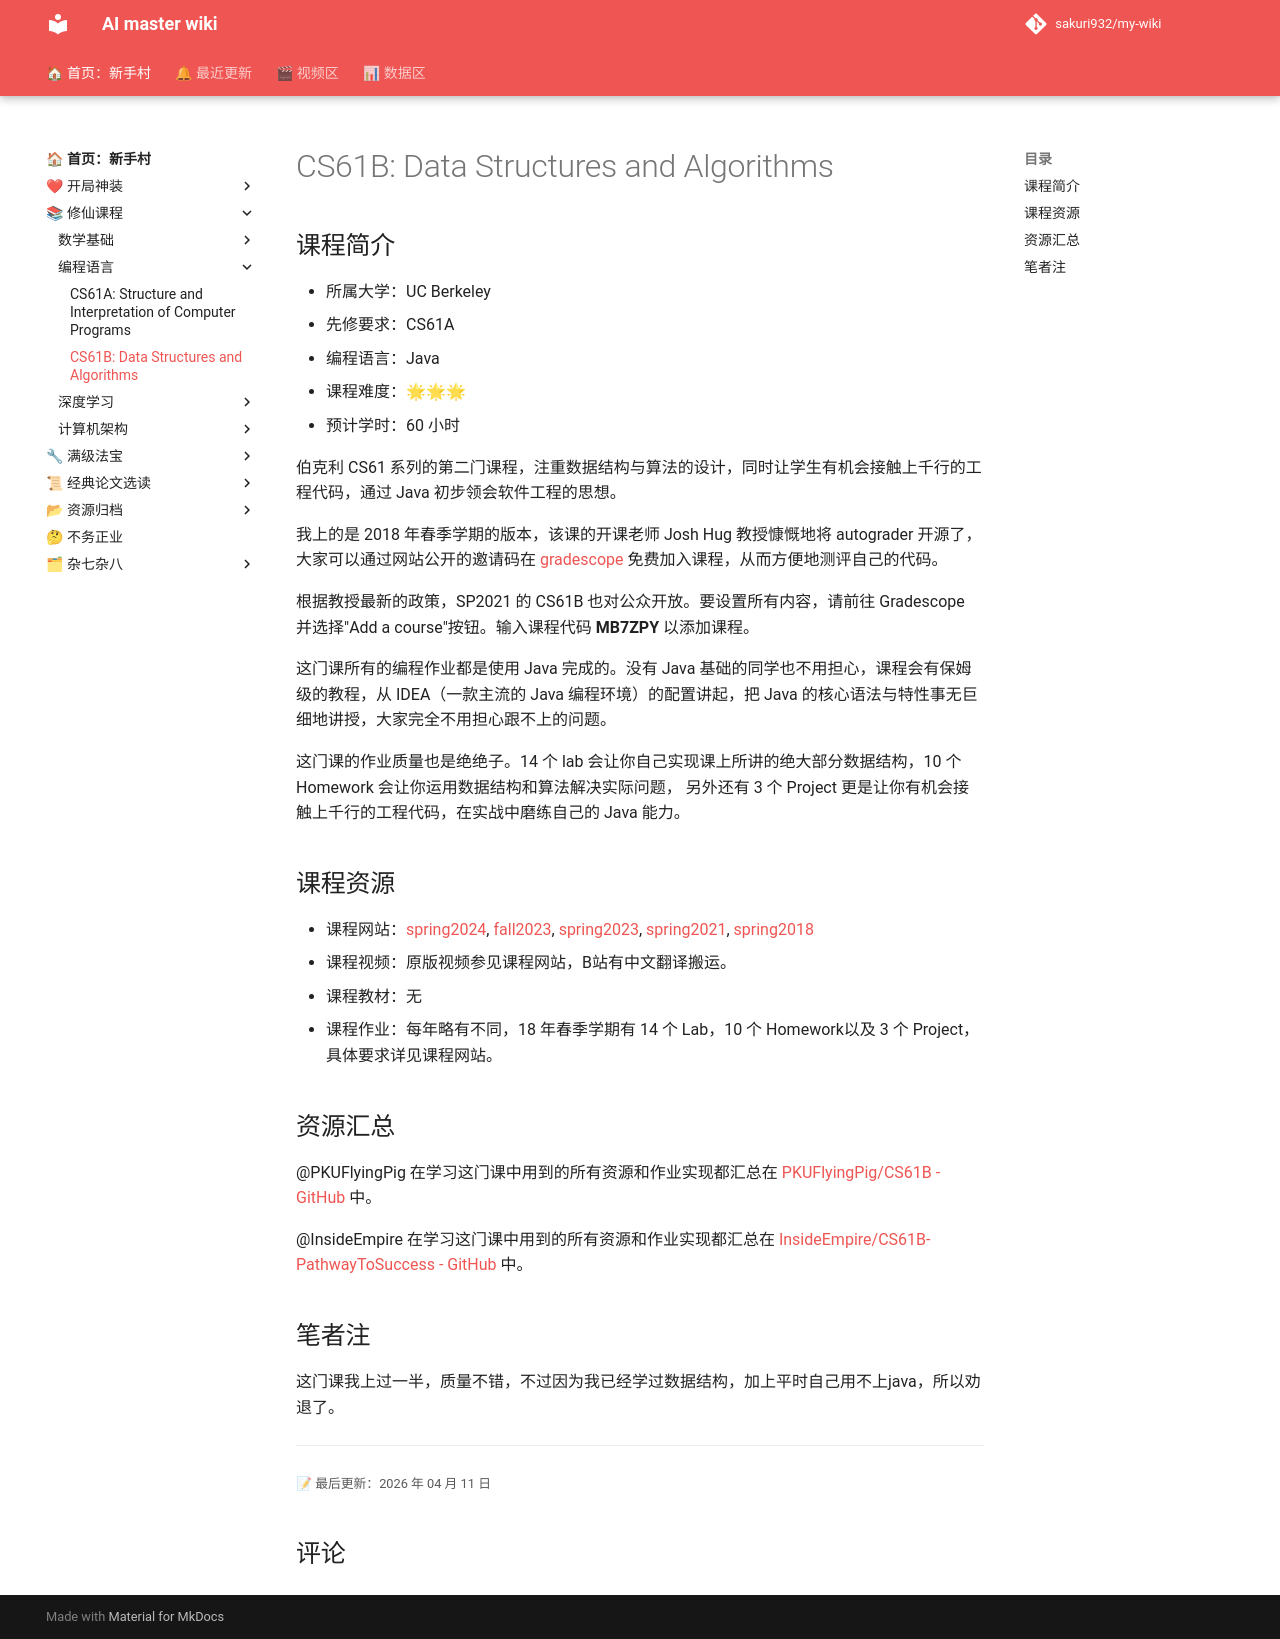

repository: sakuri932/my-wiki · page: 修仙课程/编程语言/数据结构/index.html · generator: mkdocs

# CS61B: Data Structures and Algorithms

## 课程简介

- 所属大学：UC Berkeley
- 先修要求：CS61A
- 编程语言：Java
- 课程难度：🌟🌟🌟
- 预计学时：60 小时

伯克利 CS61 系列的第二门课程，注重数据结构与算法的设计，同时让学生有机会接触上千行的工程代码，通过 Java 初步领会软件工程的思想。

我上的是 2018 年春季学期的版本，该课的开课老师 Josh Hug 教授慷慨地将 autograder 开源了，大家可以通过网站公开的邀请码在 [gradescope](https://gradescope.com/) 免费加入课程，从而方便地测评自己的代码。

根据教授最新的政策，SP2021 的 CS61B 也对公众开放。要设置所有内容，请前往 Gradescope 并选择"Add a course"按钮。输入课程代码 **MB7ZPY** 以添加课程。

这门课所有的编程作业都是使用 Java 完成的。没有 Java 基础的同学也不用担心，课程会有保姆级的教程，从 IDEA（一款主流的 Java 编程环境）的配置讲起，把 Java 的核心语法与特性事无巨细地讲授，大家完全不用担心跟不上的问题。

这门课的作业质量也是绝绝子。14 个 lab 会让你自己实现课上所讲的绝大部分数据结构，10 个 Homework 会让你运用数据结构和算法解决实际问题， 另外还有 3 个 Project 更是让你有机会接触上千行的工程代码，在实战中磨练自己的 Java 能力。

## 课程资源

- 课程网站：[spring2024](https://sp24.datastructur.es/), [fall2023](https://fa23.datastructur.es/), [spring2023](https://sp23.datastructur.es/), [spring2021](https://sp21.datastructur.es/), [spring2018](https://sp18.datastructur.es/)
- 课程视频：原版视频参见课程网站，B站有中文翻译搬运。
- 课程教材：无
- 课程作业：每年略有不同，18 年春季学期有 14 个 Lab，10 个 Homework以及 3 个 Project，具体要求详见课程网站。

## 资源汇总

@PKUFlyingPig 在学习这门课中用到的所有资源和作业实现都汇总在 [PKUFlyingPig/CS61B - GitHub](https://github.com/PKUFlyingPig/CS61B) 中。

@InsideEmpire 在学习这门课中用到的所有资源和作业实现都汇总在 [InsideEmpire/CS61B-PathwayToSuccess - GitHub](https://github.com/InsideEmpire/CS61B-PathwayToSuccess.git) 中。



## 笔者注

这门课我上过一半，质量不错，不过因为我已经学过数据结构，加上平时自己用不上java，所以劝退了。
